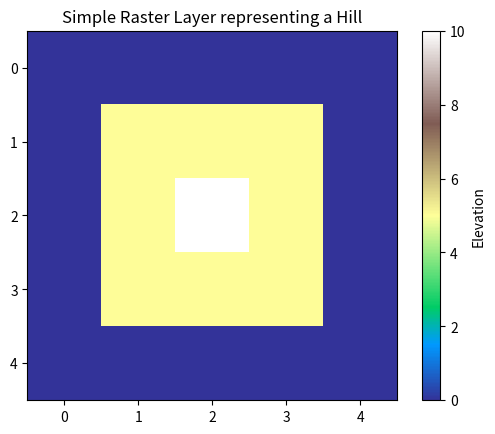

Source code (Python):
import numpy as np
import matplotlib.pyplot as plt

# Create a 5x5 array filled with zeros
raster_layer = np.zeros((5, 5))
print(raster_layer)

# Update a 3x3 block in the middle to have an elevation of 5
raster_layer[1:4, 1:4] = 5

# Update the exact center pixel to represent the peak with a value of 10
raster_layer[2, 2] = 10

print(raster_layer)

# Visualize the array
plt.imshow(raster_layer, cmap="terrain")

# Add cartographic context
plt.colorbar(label="Elevation")
plt.title("Simple Raster Layer representing a Hill")
plt.show()
